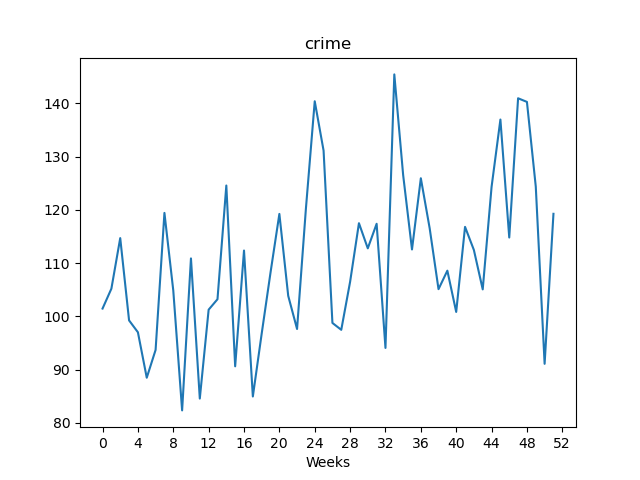

Data behind this chart, as committed beside it:
, value
Week1, 101.5
Week2, 105.2
Week3, 114.7
Week4, 99.25
Week5, 97.02
Week6, 88.49
Week7, 93.71
Week8, 119.4
Week9, 104.9
Week10, 82.36
Week11, 110.9
Week12, 84.58
Week13, 101.3
Week14, 103.2
Week15, 124.6
Week16, 90.63
Week17, 112.4
Week18, 84.97
Week19, 96.77
Week20, 108.2
Week21, 119.2
Week22, 103.9
Week23, 97.64
Week24, 120.2
Week25, 140.4
Week26, 131.1
Week27, 98.77
Week28, 97.48
Week29, 106.5
Week30, 117.5
Week31, 112.8
Week32, 117.4
Week33, 94.08
Week34, 145.4
Week35, 126.5
Week36, 112.6
Week37, 125.9
Week38, 116.5
Week39, 105.1
Week40, 108.6
Week41, 100.8
Week42, 116.8
Week43, 112.5
Week44, 105.1
Week45, 124.3
Week46, 136.9
Week47, 114.8
Week48, 140.9
Week49, 140.2
Week50, 124.4
Week51, 91.1
Week52, 119.2
